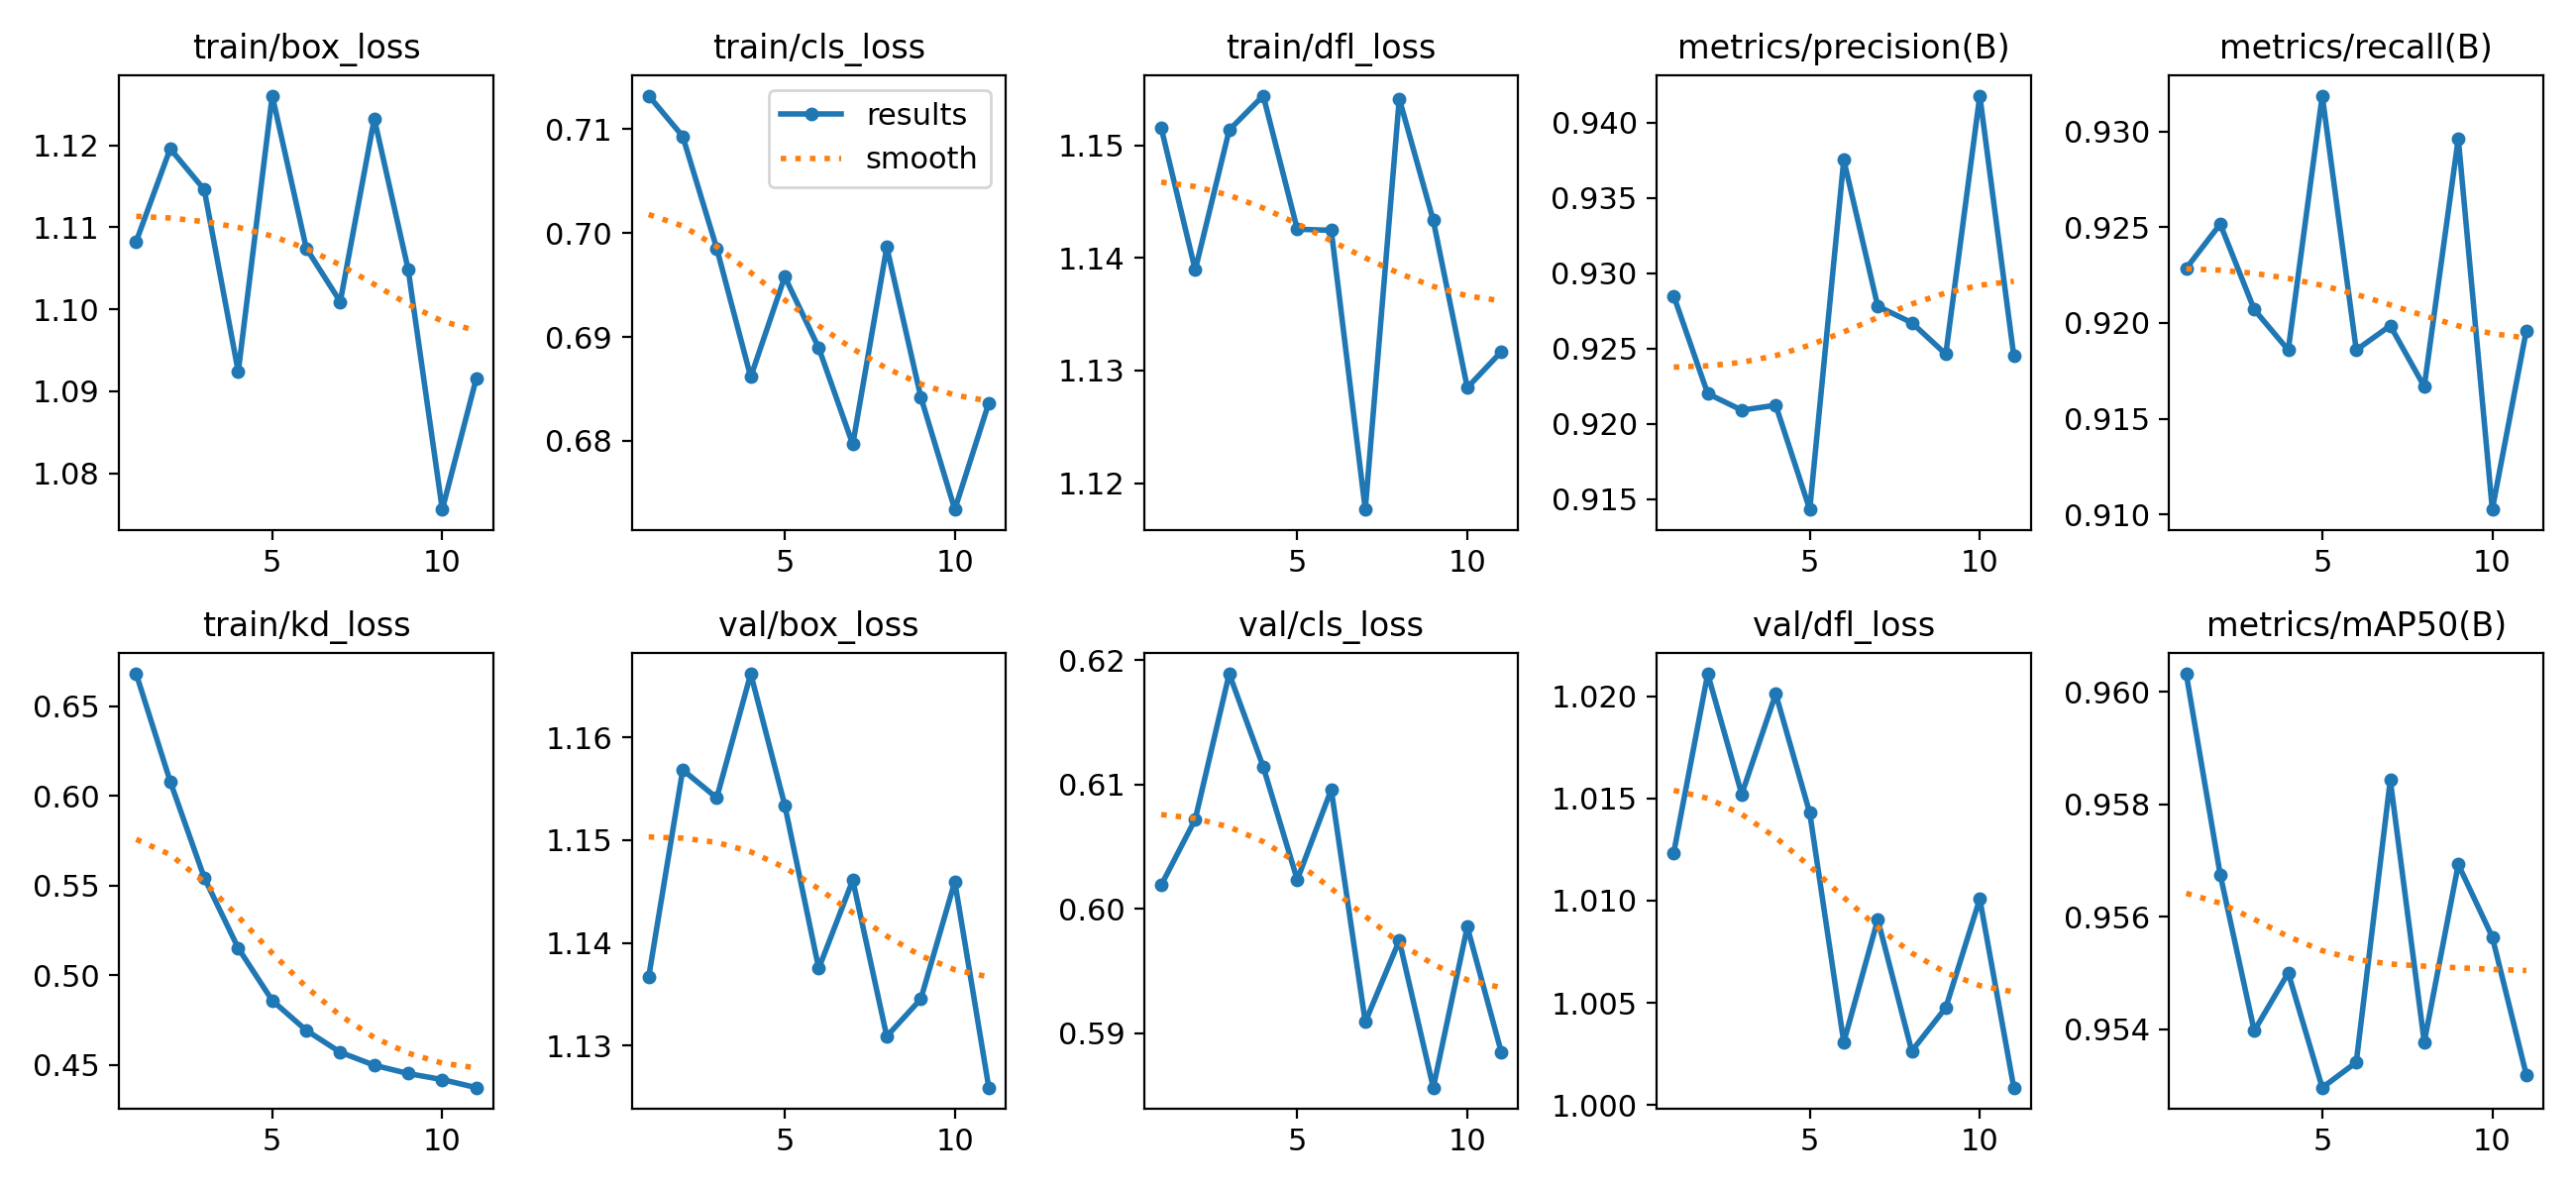

The data file committed next to this chart (first rows):
epoch, time, train/box_loss, train/cls_loss, train/dfl_loss, train/kd_loss, metrics/precision(B), metrics/recall(B), metrics/mAP50(B), metrics/mAP50-95(B), val/box_loss, val/cls_loss, val/dfl_loss, lr/pg0, lr/pg1, lr/pg2
1, 98.36, 1.108, 0.7132, 1.152, 0.668, 0.9285, 0.9228, 0.9603, 0.6554, 1.137, 0.6019, 1.012, 0.001003, 0.0009991, 0.0009991
2, 174.9, 1.12, 0.7093, 1.139, 0.608, 0.922, 0.9252, 0.9567, 0.6458, 1.157, 0.6072, 1.021, 0.0009945, 0.0009945, 0.0009945
3, 251.6, 1.115, 0.6985, 1.151, 0.5544, 0.9209, 0.9207, 0.954, 0.6428, 1.154, 0.6189, 1.015, 0.000978, 0.000978, 0.000978
4, 325, 1.092, 0.6862, 1.154, 0.5151, 0.9213, 0.9186, 0.955, 0.6431, 1.166, 0.6114, 1.02, 0.000951, 0.000951, 0.000951
5, 398.7, 1.126, 0.6958, 1.143, 0.4859, 0.9143, 0.9319, 0.953, 0.6514, 1.153, 0.6023, 1.014, 0.0009141, 0.0009141, 0.0009141
6, 472.2, 1.107, 0.6889, 1.142, 0.4693, 0.9375, 0.9186, 0.9534, 0.6488, 1.138, 0.6096, 1.003, 0.0008682, 0.0008682, 0.0008682
7, 546.3, 1.101, 0.6796, 1.118, 0.4571, 0.9278, 0.9199, 0.9584, 0.6534, 1.146, 0.5909, 1.009, 0.0008145, 0.0008145, 0.0008145
8, 620.2, 1.123, 0.6986, 1.154, 0.4498, 0.9267, 0.9167, 0.9538, 0.6484, 1.131, 0.5974, 1.003, 0.0007543, 0.0007543, 0.0007543
9, 694.5, 1.105, 0.6842, 1.143, 0.4452, 0.9246, 0.9296, 0.9569, 0.6547, 1.135, 0.5856, 1.005, 0.0006891, 0.0006891, 0.0006891
10, 768.7, 1.076, 0.6734, 1.128, 0.4419, 0.9418, 0.9103, 0.9556, 0.6451, 1.146, 0.5985, 1.01, 0.0006204, 0.0006204, 0.0006204
11, 843.2, 1.092, 0.6836, 1.132, 0.4374, 0.9245, 0.9196, 0.9532, 0.6542, 1.126, 0.5885, 1.001, 0.00055, 0.00055, 0.00055
